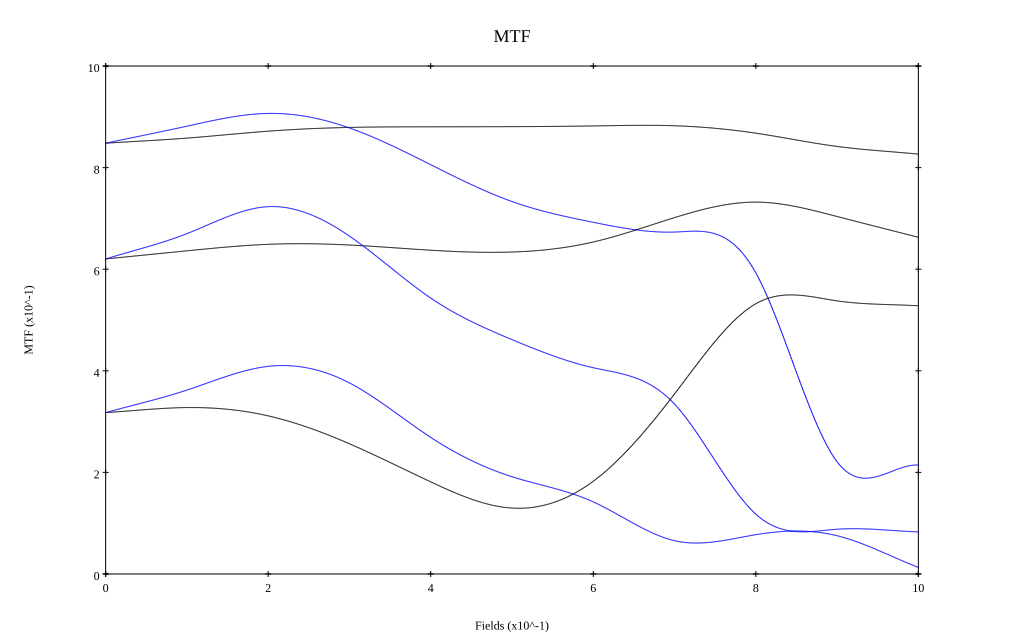

The data file committed next to this chart (first rows):
, 0, 0.1, 0.2, 0.3, 0.4, 0.5, 0.6, 0.7, 0.8, 0.9, 1
10 sag, 0.848, 0.858, 0.872, 0.879, 0.88, 0.881, 0.882, 0.882, 0.868, 0.842, 0.827
10 tan, 0.848, 0.882, 0.907, 0.878, 0.806, 0.733, 0.692, 0.673, 0.593, 0.221, 0.215
20 sag, 0.62, 0.636, 0.649, 0.648, 0.637, 0.634, 0.654, 0.702, 0.732, 0.704, 0.663
20 tan, 0.62, 0.67, 0.723, 0.665, 0.543, 0.461, 0.406, 0.334, 0.118, 0.088, 0.083
40 sag, 0.318, 0.328, 0.311, 0.256, 0.181, 0.13, 0.183, 0.355, 0.532, 0.538, 0.528
40 tan, 0.318, 0.362, 0.409, 0.376, 0.269, 0.191, 0.142, 0.065, 0.077, 0.075, 0.013
